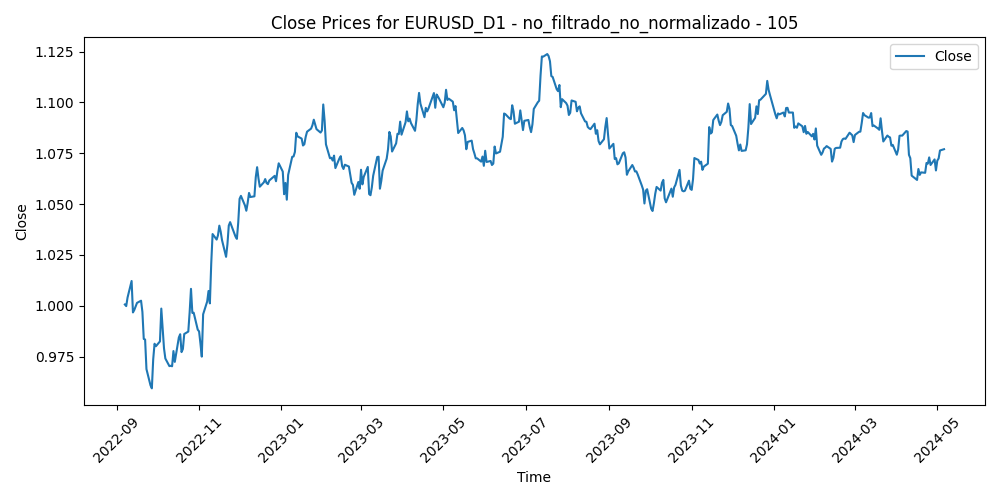

The table this chart was drawn from, first rows:
Time, Close, Volume, diferencia_media_105
2022-09-07, 1.001, 83951, 0.03769
2022-09-08, 0.9998, 92217, 0.03769
2022-09-09, 1.004, 82108, 0.03273
2022-09-12, 1.012, 82761, 0.02399
2022-09-13, 0.9967, 84739, 0.03866
2022-09-14, 0.998, 94218, 0.0366
2022-09-15, 0.9996, 74206, 0.03411
2022-09-16, 1.001, 81620, 0.03159
2022-09-19, 1.002, 62316, 0.02987
2022-09-20, 0.997, 77552, 0.03475
2022-09-21, 0.9837, 96508, 0.04734
2022-09-22, 0.9834, 112302, 0.04699
2022-09-23, 0.9688, 102752, 0.06074
2022-09-26, 0.9609, 144284, 0.06787
2022-09-27, 0.9594, 108749, 0.06847
2022-09-28, 0.9737, 133998, 0.05336
2022-09-29, 0.9813, 121735, 0.04499
2022-09-30, 0.9801, 122275, 0.04551
2022-10-03, 0.9825, 108221, 0.04244
2022-10-04, 0.9986, 103369, 0.02577
2022-10-05, 0.9886, 85985, 0.03521
2022-10-06, 0.9791, 96421, 0.04412
2022-10-07, 0.9741, 88083, 0.04853
2022-10-10, 0.9703, 76695, 0.05158
2022-10-11, 0.9705, 93300, 0.05062
2022-10-12, 0.9702, 90315, 0.05013
2022-10-13, 0.9777, 97231, 0.04188
2022-10-14, 0.9724, 99732, 0.0464
2022-10-17, 0.9844, 81992, 0.0336
2022-10-18, 0.986, 86456, 0.03116
2022-10-19, 0.9772, 81386, 0.03909
2022-10-20, 0.9788, 91917, 0.03664
2022-10-21, 0.9861, 111298, 0.02847
2022-10-24, 0.9873, 112500, 0.0264
2022-10-25, 0.9968, 84841, 0.01621
2022-10-26, 1.008, 92009, 0.004114
2022-10-27, 0.9965, 96715, 0.01521
2022-10-28, 0.9966, 87479, 0.0144
2022-10-31, 0.9882, 71352, 0.02196
2022-11-01, 0.9874, 81909, 0.02203
2022-11-02, 0.9814, 88357, 0.02712
2022-11-03, 0.975, 90768, 0.03274
2022-11-04, 0.9958, 102288, 0.01139
2022-11-07, 1.002, 92601, 0.004729
2022-11-08, 1.007, 81131, -0.0007797
2022-11-09, 1.001, 99500, 0.004906
2022-11-10, 1.021, 108580, -0.01504
2022-11-11, 1.035, 113242, -0.02966
2022-11-14, 1.033, 102085, -0.02711
2022-11-15, 1.035, 118440, -0.0294
2022-11-16, 1.039, 104821, -0.03432
2022-11-17, 1.036, 92529, -0.03153
2022-11-18, 1.032, 78526, -0.02752
2022-11-21, 1.024, 80409, -0.01965
2022-11-22, 1.03, 70733, -0.02604
2022-11-23, 1.039, 78456, -0.0353
2022-11-24, 1.041, 60721, -0.03705
2022-11-25, 1.039, 68500, -0.03529
2022-11-28, 1.034, 87050, -0.03002
2022-11-29, 1.033, 85055, -0.02886
... 371 more rows
